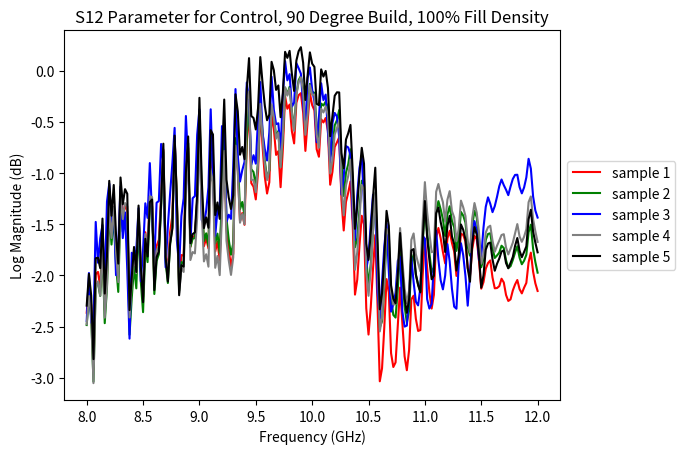

Python code for this plot:
#!/usr/bin/env python3
# -*- coding: utf-8 -*-
"""
Created on Mon Nov 15 20:13:40 2021

@author: lcabral4
"""

#!/usr/bin/env python3
# -*- coding: utf-8 -*-
"""
Created on Mon Nov 15 19:17:33 2021

@author: lcabral4
"""
import matplotlib.pyplot as plt
import numpy as np 
from numpy import *

'''
These arrays are copied and pasted from data_analysis.py. This displays the
data of the S21 parameter read in from the citi file for the real and imaginary numbers for 201
time steps. '''

sample1 = np.array([-0.748138+0.143158j, -0.761901+0.183807j, -0.708557+0.296295j,
       -0.655365+0.28479j , -0.715881+0.346618j, -0.647277+0.465881j,
       -0.613708+0.487609j, -0.573791+0.594574j, -0.472076+0.600921j,
       -0.49884 +0.619415j, -0.43518 +0.748382j, -0.326904+0.766601j,
       -0.251739+0.820404j, -0.121978+0.806182j, -0.110717+0.785064j,
       -0.034393+0.874237j,  0.091339+0.843658j,  0.148559+0.847595j,
        0.293426+0.801239j,  0.302673+0.693237j,  0.31369 +0.725067j,
        0.427703+0.695922j,  0.453491+0.654541j,  0.556945+0.643615j,
        0.603637+0.521972j,  0.585784+0.507873j,  0.677978+0.485565j,
        0.711273+0.407135j,  0.781494+0.373504j,  0.833282+0.224182j,
        0.771026+0.160797j,  0.808746+0.14035j ,  0.824523+0.062286j,
        0.868743+0.016845j,  0.901367-0.154571j,  0.776245-0.23941j ,
        0.766693-0.229583j,  0.775756-0.30603j ,  0.770752-0.358123j,
        0.781189-0.501403j,  0.620483-0.599578j,  0.557586-0.55484j ,
        0.551666-0.596923j,  0.51596 -0.627258j,  0.524292-0.722045j,
        0.370056-0.838958j,  0.2612  -0.777771j,  0.24768 -0.791839j,
        0.180816-0.810302j,  0.164459-0.848175j,  0.019622-0.948303j,
       -0.135498-0.855896j, -0.14624 -0.807769j, -0.205658-0.80249j ,
       -0.225708-0.7872j  , -0.314788-0.849182j, -0.476623-0.758087j,
       -0.479064-0.660522j, -0.518676-0.641876j, -0.544738-0.596649j,
       -0.592376-0.625091j, -0.739776-0.547699j, -0.731018-0.406585j,
       -0.727203-0.372863j, -0.739624-0.311492j, -0.75061 -0.315216j,
       -0.879058-0.270263j, -0.89038 -0.097473j, -0.842926-0.051605j,
       -0.852081+0.005493j, -0.839874+0.041778j, -0.91806 +0.093933j,
       -0.916259+0.281829j, -0.81015 +0.346984j, -0.78778 +0.386962j,
       -0.745361+0.439514j, -0.753906+0.477111j, -0.736969+0.609924j,
       -0.616699+0.680938j, -0.551696+0.695404j, -0.492523+0.718444j,
       -0.476715+0.742279j, -0.433258+0.847595j, -0.297515+0.888641j,
       -0.231994+0.879638j, -0.148223+0.901458j, -0.085968+0.873046j,
       -0.061462+0.91336j ,  0.056701+0.969848j,  0.166534+0.943634j,
        0.250122+0.929718j,  0.330963+0.873748j,  0.362579+0.847259j,
        0.453887+0.851165j,  0.562988+0.793548j,  0.646606+0.72995j ,
        0.711242+0.636291j,  0.712036+0.572784j,  0.757904+0.564178j,
        0.843994+0.488281j,  0.881897+0.384704j,  0.914001+0.281951j,
        0.897827+0.179046j,  0.895874+0.146911j,  0.94403 +0.075347j,
        0.943267-0.023437j,  0.942321-0.106048j,  0.907257-0.224029j,
        0.836273-0.27304j ,  0.8367  -0.310852j,  0.824218-0.4039j  ,
        0.783599-0.487091j,  0.719726-0.585693j,  0.606658-0.616455j,
        0.575286-0.605987j,  0.556335-0.659576j,  0.497558-0.715972j,
        0.41745 -0.778015j,  0.286254-0.790039j,  0.233459-0.741516j,
        0.22647 -0.757415j,  0.183166-0.801025j,  0.112213-0.842041j,
       -0.011291-0.841156j, -0.083587-0.760986j, -0.093139-0.737365j,
       -0.131927-0.754974j, -0.192779-0.776763j, -0.302154-0.774383j,
       -0.377594-0.668762j, -0.356689-0.608276j, -0.368988-0.613067j,
       -0.424163-0.617736j, -0.513305-0.601928j, -0.585388-0.514465j,
       -0.575164-0.445953j, -0.577728-0.423919j, -0.598846-0.400238j,
       -0.647522-0.38034j , -0.719055-0.311248j, -0.722412-0.212341j,
       -0.705505-0.168151j, -0.700531-0.137939j, -0.720611-0.119598j,
       -0.77066 -0.063568j, -0.775726+0.03363j , -0.750946+0.092102j,
       -0.73352 +0.137054j, -0.729095+0.162597j, -0.762634+0.219207j,
       -0.759033+0.330658j, -0.691314+0.404968j, -0.647186+0.434509j,
       -0.61383 +0.457031j, -0.614746+0.475524j, -0.592102+0.579956j,
       -0.517608+0.658905j, -0.444671+0.698822j, -0.37854 +0.722442j,
       -0.340759+0.729522j, -0.299896+0.77185j , -0.21643 +0.806793j,
       -0.129516+0.81369j , -0.044921+0.814697j,  0.011932+0.793823j,
        0.041473+0.808746j,  0.107513+0.825592j,  0.182861+0.811035j,
        0.260498+0.783142j,  0.330108+0.730011j,  0.36856 +0.702911j,
        0.429351+0.696685j,  0.494079+0.66748j ,  0.546539+0.621185j,
        0.587982+0.554138j,  0.6044  +0.497131j,  0.640228+0.460083j,
        0.687988+0.408996j,  0.723907+0.35321j ,  0.75354 +0.29129j ,
        0.759796+0.225097j,  0.76358 +0.172943j,  0.77478 +0.114379j,
        0.782836+0.055725j,  0.791381-0.008667j,  0.784515-0.074859j,
        0.76596 -0.13092j ,  0.749633-0.183807j,  0.737487-0.232543j,
        0.726135-0.287536j,  0.707183-0.34378j ,  0.681366-0.400329j,
        0.63861 -0.45169j ,  0.602294-0.493194j,  0.565704-0.542022j,
        0.529693-0.583007j,  0.505035-0.628387j,  0.448486-0.680511j,
        0.381683-0.700561j,  0.323791-0.717651j,  0.265533-0.734039j])

sample2 = np.array([-0.738098+1.39770e-01j, -0.754699+1.81854e-01j,
       -0.698577+2.93609e-01j, -0.647186+2.79296e-01j,
       -0.708587+3.40026e-01j, -0.641876+4.55932e-01j,
       -0.611938+4.77569e-01j, -0.570404+5.86517e-01j,
       -0.467742+5.89843e-01j, -0.495788+6.06781e-01j,
       -0.435577+7.34008e-01j, -0.332916+7.52044e-01j,
       -0.259674+8.08532e-01j, -0.128326+7.94067e-01j,
       -0.118774+7.70660e-01j, -0.048217+8.58032e-01j,
        0.073638+8.31207e-01j,  0.128448+8.40698e-01j,
        0.27658 +7.97637e-01j,  0.28543 +6.86096e-01j,
        0.290588+7.18414e-01j,  0.401336+6.94885e-01j,
        0.426055+6.56799e-01j,  0.53125 +6.54266e-01j,
        0.583557+5.30761e-01j,  0.561584+5.15319e-01j,
        0.650024+4.99023e-01j,  0.684936+4.25537e-01j,
        0.759002+4.00787e-01j,  0.821533+2.49939e-01j,
        0.756317+1.82037e-01j,  0.789886+1.66992e-01j,
        0.808258+9.26810e-02j,  0.855651+5.65790e-02j,
        0.905212-1.16760e-01j,  0.778015-2.11578e-01j,
        0.763183-1.94610e-01j,  0.779144-2.65686e-01j,
        0.779022-3.12042e-01j,  0.806549-4.56787e-01j,
        0.64569 -5.72113e-01j,  0.576965-5.26184e-01j,
        0.575805-5.64575e-01j,  0.543548-5.93750e-01j,
        0.564819-6.87011e-01j,  0.417266-8.21899e-01j,
        0.299316-7.63732e-01j,  0.288085-7.76306e-01j,
        0.224151-7.97515e-01j,  0.214508-8.35784e-01j,
        0.076995-9.52331e-01j, -0.090148-8.69659e-01j,
       -0.103302-8.19213e-01j, -0.162963-8.16833e-01j,
       -0.181549-8.00903e-01j, -0.264556-8.72070e-01j,
       -0.435882-7.91839e-01j, -0.445648-6.92627e-01j,
       -0.486694-6.75537e-01j, -0.514526-6.31744e-01j,
       -0.560272-6.64520e-01j, -0.713073-5.97381e-01j,
       -0.714599-4.54132e-01j, -0.71347 -4.18396e-01j,
       -0.731262-3.55529e-01j, -0.741516-3.58123e-01j,
       -0.869628-3.21197e-01j, -0.893463-1.53839e-01j,
       -0.849578-1.03118e-01j, -0.861694-4.36090e-02j,
       -0.849792-4.15000e-03j, -0.927276+4.28770e-02j,
       -0.939178+2.25189e-01j, -0.843505+2.99713e-01j,
       -0.823364+3.44024e-01j, -0.78189 +4.01550e-01j,
       -0.788635+4.38781e-01j, -0.780578+5.68481e-01j,
       -0.670623+6.49200e-01j, -0.604248+6.72363e-01j,
       -0.543701+6.99615e-01j, -0.526031+7.22808e-01j,
       -0.490417+8.26721e-01j, -0.362609+8.80523e-01j,
       -0.293701+8.80676e-01j, -0.209869+9.10614e-01j,
       -0.137359+8.87298e-01j, -0.112884+9.21051e-01j,
       -0.005249+9.81323e-01j,  0.105194+9.68231e-01j,
        0.190856+9.63439e-01j,  0.281524+9.13330e-01j,
        0.317169+8.81286e-01j,  0.400848+8.87725e-01j,
        0.515991+8.44299e-01j,  0.607177+7.87231e-01j,
        0.684417+7.00592e-01j,  0.693603+6.28936e-01j,
        0.731628+6.17187e-01j,  0.816375+5.51971e-01j,
        0.864807+4.53735e-01j,  0.908905+3.54431e-01j,
        0.907531+2.45819e-01j,  0.903717+2.08374e-01j,
        0.95285 +1.45111e-01j,  0.960449+4.84610e-02j,
        0.965332-3.32940e-02j,  0.947265-1.54876e-01j,
        0.881073-2.19116e-01j,  0.878997-2.58422e-01j,
        0.873474-3.48419e-01j,  0.841156-4.32891e-01j,
        0.791381-5.37872e-01j,  0.682525-5.88867e-01j,
        0.64093 -5.86334e-01j,  0.622711-6.38336e-01j,
        0.568695-6.97753e-01j,  0.498382-7.67944e-01j,
        0.368713-8.01574e-01j,  0.300628-7.62847e-01j,
        0.28656 -7.77160e-01j,  0.245391-8.20282e-01j,
        0.181152-8.64898e-01j,  0.058563-8.80065e-01j,
       -0.030731-8.09783e-01j, -0.051727-7.83294e-01j,
       -0.093475-7.99133e-01j, -0.150726-8.21807e-01j,
       -0.258422-8.31878e-01j, -0.34848 -7.37121e-01j,
       -0.340881-6.67205e-01j, -0.355743-6.65344e-01j,
       -0.411834-6.68548e-01j, -0.500915-6.60339e-01j,
       -0.584045-5.81756e-01j, -0.584472-5.07690e-01j,
       -0.590515-4.78179e-01j, -0.612182-4.46228e-01j,
       -0.657409-4.24560e-01j, -0.73352 -3.62457e-01j,
       -0.748291-2.63855e-01j, -0.737182-2.13256e-01j,
       -0.732543-1.75476e-01j, -0.748046-1.52832e-01j,
       -0.799591-9.97310e-02j, -0.813049-3.96000e-04j,
       -0.792083+6.38120e-02j, -0.777771+1.16180e-01j,
       -0.766357+1.44744e-01j, -0.798309+1.98242e-01j,
       -0.800201+3.10638e-01j, -0.734649+3.94287e-01j,
       -0.691558+4.30175e-01j, -0.653381+4.56420e-01j,
       -0.648986+4.70428e-01j, -0.632415+5.73120e-01j,
       -0.558898+6.58386e-01j, -0.486816+7.03704e-01j,
       -0.418548+7.35595e-01j, -0.375274+7.40783e-01j,
       -0.338165+7.80822e-01j, -0.253479+8.20373e-01j,
       -0.164428+8.28308e-01j, -0.077789+8.34869e-01j,
       -0.014709+8.16467e-01j,  0.011749+8.29223e-01j,
        0.074188+8.49945e-01j,  0.149963+8.36364e-01j,
        0.228912+8.11279e-01j,  0.305664+7.61474e-01j,
        0.346313+7.34741e-01j,  0.406127+7.35595e-01j,
        0.475952+7.09625e-01j,  0.527435+6.63848e-01j,
        0.572784+5.98510e-01j,  0.593353+5.39093e-01j,
        0.633728+5.03692e-01j,  0.690124+4.55322e-01j,
        0.730102+3.99566e-01j,  0.760162+3.40545e-01j,
        0.77185 +2.74597e-01j,  0.780212+2.18078e-01j,
        0.797241+1.56219e-01j,  0.809936+9.11560e-02j,
        0.820922+2.67020e-02j,  0.818237-4.07710e-02j,
        0.801574-1.01684e-01j,  0.785247-1.58386e-01j,
        0.773712-2.13501e-01j,  0.760894-2.72583e-01j,
        0.745758-3.28765e-01j,  0.722229-3.90045e-01j,
        0.676971-4.45373e-01j,  0.638275-4.89563e-01j,
        0.59851 -5.42236e-01j,  0.563232-5.86242e-01j,
        0.539154-6.36230e-01j,  0.480133-6.90551e-01j,
        0.41101 -7.07794e-01j,  0.34967 -7.26593e-01j,
        0.288604-7.42736e-01j])

sample3 = np.array([-0.750915+0.076599j, -0.783783+0.141845j, -0.715728+0.235351j,
       -0.716186+0.221649j, -0.769378+0.34613j , -0.67807 +0.435363j,
       -0.67575 +0.478973j, -0.596771+0.592102j, -0.529602+0.578552j,
       -0.557281+0.659179j, -0.431274+0.767883j, -0.346496+0.768005j,
       -0.251892+0.819397j, -0.154205+0.77948j , -0.152832+0.807525j,
       -0.027557+0.877349j,  0.062866+0.826049j,  0.131713+0.842529j,
        0.242706+0.761596j,  0.215789+0.707641j,  0.274108+0.767395j,
        0.379547+0.713806j,  0.41217 +0.706176j,  0.53482 +0.669372j,
        0.546875+0.568969j,  0.568237+0.58731j ,  0.677734+0.53186j ,
        0.707   +0.467285j,  0.804199+0.407165j,  0.81015 +0.257293j,
        0.772155+0.236511j,  0.839538+0.1958j  ,  0.856262+0.112976j,
        0.92041 +0.032928j,  0.88919 -0.148681j,  0.783233-0.171112j,
        0.820068-0.181091j,  0.825347-0.27893j ,  0.829437-0.352142j,
        0.782592-0.516784j,  0.624877-0.540557j,  0.621093-0.50772j ,
        0.618652-0.581909j,  0.591308-0.633087j,  0.559509-0.76831j ,
        0.37387 -0.820434j,  0.324768-0.758087j,  0.309387-0.809326j,
        0.240509-0.834594j,  0.199981-0.908935j,  0.004882-0.95755j ,
       -0.086212-0.841217j, -0.088134-0.836273j, -0.154449-0.840515j,
       -0.185791-0.857238j, -0.332733-0.897979j, -0.450775-0.762054j,
       -0.437011-0.706176j, -0.493194-0.698638j, -0.527862-0.675476j,
       -0.629821-0.697418j, -0.752319-0.558136j, -0.710754-0.454467j,
       -0.73056 -0.435455j, -0.755523-0.381927j, -0.812011-0.383178j,
       -0.941162-0.272003j, -0.901367-0.118866j, -0.877777-0.094726j,
       -0.893707-0.028015j, -0.902465+0.013855j, -0.980346+0.114044j,
       -0.921234+0.296447j, -0.84021 +0.321838j, -0.829254+0.373382j,
       -0.79367 +0.426116j, -0.810943+0.490631j, -0.758972+0.631591j,
       -0.64389 +0.674408j, -0.593658+0.697021j, -0.539184+0.725647j,
       -0.525451+0.77127j , -0.452117+0.884521j, -0.318969+0.902465j,
       -0.264373+0.903839j, -0.175842+0.926147j, -0.124237+0.906524j,
       -0.08258 +0.968475j,  0.058532+1.00927j ,  0.160064+0.976287j,
        0.246673+0.965271j,  0.319152+0.905822j,  0.355896+0.896698j,
        0.470397+0.892211j,  0.581054+0.817565j,  0.660034+0.746917j,
        0.709503+0.651184j,  0.707244+0.615264j,  0.784393+0.607543j,
        0.868866+0.502563j,  0.89389 +0.399749j,  0.920379+0.294189j,
        0.897338+0.215301j,  0.929077+0.190979j,  0.981811+0.091522j,
        0.96762 -0.005065j,  0.968658-0.098083j,  0.910553-0.203979j,
        0.870636-0.230346j,  0.894226-0.299224j,  0.862365-0.407318j,
        0.813262-0.490783j,  0.729797-0.573425j,  0.651031-0.577056j,
        0.649749-0.604919j,  0.610961-0.686248j,  0.537384-0.74356j ,
        0.439361-0.796173j,  0.331939-0.779693j,  0.308685-0.766723j,
        0.281066-0.822448j,  0.207946-0.872314j,  0.110076-0.901825j,
       -0.007659-0.86145j , -0.04422 -0.798889j, -0.072113-0.80841j ,
       -0.143371-0.829803j, -0.229858-0.838989j, -0.341949-0.791626j,
       -0.364288-0.689514j, -0.35202 -0.669952j, -0.400451-0.678802j,
       -0.482513-0.663696j, -0.57843 -0.612335j, -0.610961-0.513671j,
       -0.596862-0.474731j, -0.619781-0.455352j, -0.656707-0.419097j,
       -0.716278-0.373107j, -0.764129-0.272583j, -0.73703 -0.196594j,
       -0.730438-0.169708j, -0.737579-0.139862j, -0.770507-0.1044j  ,
       -0.810241-0.01889j , -0.785095+0.072601j, -0.762725+0.114196j,
       -0.752685+0.15271j , -0.761169+0.186828j, -0.783752+0.275512j,
       -0.727722+0.394348j, -0.647735+0.422729j, -0.627136+0.438629j,
       -0.614349+0.462799j, -0.629089+0.503173j, -0.563751+0.616302j,
       -0.464172+0.661895j, -0.405304+0.678161j, -0.360717+0.693786j,
       -0.342224+0.716705j, -0.29187 +0.769348j, -0.195983+0.782684j,
       -0.126556+0.772338j, -0.062591+0.764343j, -0.034729+0.764343j,
        0.003356+0.804351j,  0.079376+0.819793j,  0.150451+0.798706j,
        0.219512+0.762786j,  0.258911+0.722808j,  0.302948+0.734832j,
        0.381866+0.740295j,  0.455505+0.71109j ,  0.506866+0.663848j,
        0.535217+0.605682j,  0.567352+0.580352j,  0.634918+0.547302j,
        0.701538+0.494171j,  0.751953+0.43222j ,  0.779205+0.366485j,
        0.792968+0.3143j  ,  0.820404+0.253784j,  0.848175+0.183685j,
        0.871612+0.107818j,  0.884552+0.024566j,  0.878021-0.046997j,
        0.867279-0.114257j,  0.850158-0.182128j,  0.841278-0.251129j,
        0.822937-0.326721j,  0.796508-0.395874j,  0.759948-0.462554j,
        0.706817-0.519805j,  0.661651-0.566741j,  0.614288-0.625885j,
        0.572174-0.677703j,  0.525146-0.738006j,  0.448089-0.775726j,
        0.374847-0.783081j,  0.311035-0.795929j,  0.247222-0.810943j])

sample4 = np.array([-0.740387+0.131195j, -0.756866+0.171997j, -0.704498+0.287353j,
       -0.648193+0.273834j, -0.711364+0.328796j, -0.64862 +0.44931j ,
       -0.617767+0.470397j, -0.581909+0.581543j, -0.476135+0.589172j,
       -0.503692+0.602752j, -0.447937+0.73236j , -0.343872+0.753814j,
       -0.271423+0.813964j, -0.136718+0.80368j , -0.124359+0.778503j,
       -0.052673+0.867889j,  0.071044+0.843414j,  0.128265+0.852172j,
        0.278381+0.812316j,  0.292144+0.699096j,  0.300598+0.728698j,
        0.4122  +0.702545j,  0.439544+0.664093j,  0.54544 +0.659118j,
        0.599304+0.535095j,  0.580108+0.515899j,  0.668396+0.49588j ,
        0.702606+0.419342j,  0.776275+0.389068j,  0.834594+0.236816j,
        0.770355+0.168792j,  0.802948+0.14862j ,  0.817932+0.073181j,
        0.862945+0.032806j,  0.904937-0.137847j,  0.779846-0.231323j,
        0.764617-0.220947j,  0.772735-0.293792j,  0.767791-0.340057j,
        0.786315-0.481597j,  0.62564 -0.588958j,  0.557861-0.543426j,
        0.552185-0.580627j,  0.517639-0.606628j,  0.534149-0.696441j,
        0.384521-0.822479j,  0.271484-0.761322j,  0.260406-0.772857j,
        0.196868-0.79013j ,  0.187683-0.826721j,  0.048553-0.93695j ,
       -0.111755-0.847229j, -0.120483-0.797912j, -0.177856-0.793853j,
       -0.192718-0.778747j, -0.276947-0.849334j, -0.444183-0.762512j,
       -0.445648-0.665832j, -0.484985-0.651184j, -0.508636-0.610504j,
       -0.555145-0.647583j, -0.709747-0.575622j, -0.703125-0.433288j,
       -0.70047 -0.402984j, -0.716583-0.343902j, -0.72995 -0.352874j,
       -0.864654-0.312225j, -0.881134-0.14093j , -0.83731 -0.097015j,
       -0.85028 -0.038574j, -0.841461-0.002471j, -0.966522+0.052337j,
       -0.945678+0.246276j, -0.831146+0.302764j, -0.813964+0.345916j,
       -0.773895+0.402587j, -0.785308+0.442382j, -0.771484+0.57727j ,
       -0.659118+0.652069j, -0.596313+0.674224j, -0.536285+0.703125j,
       -0.519622+0.729553j, -0.477356+0.836242j, -0.347076+0.883606j,
       -0.280609+0.883026j, -0.195648+0.91217j , -0.125976+0.888427j,
       -0.09674 +0.925354j,  0.015502+0.981414j,  0.124725+0.964477j,
        0.209747+0.957702j,  0.299621+0.905944j,  0.333252+0.873321j,
        0.419403+0.878082j,  0.532592+0.831451j,  0.623535+0.772491j,
        0.699585+0.681427j,  0.703613+0.608978j,  0.740173+0.599914j,
        0.827056+0.532959j,  0.872863+0.430938j,  0.916473+0.328552j,
        0.905334+0.216766j,  0.897979+0.18634j ,  0.950225+0.123352j,
        0.953918+0.023895j,  0.959045-0.056671j,  0.933136-0.183166j,
        0.858825-0.237243j,  0.862701-0.270752j,  0.856872-0.363525j,
        0.824218-0.446777j,  0.76712 -0.552276j,  0.651123-0.591827j,
        0.619964-0.581481j,  0.605316-0.637573j,  0.552215-0.695983j,
        0.47998 -0.76715j ,  0.34616 -0.790618j,  0.287902-0.745819j,
        0.281463-0.765258j,  0.241027-0.812774j,  0.17575 -0.861816j,
        0.047699-0.87326j , -0.033752-0.796936j, -0.04895 -0.77481j ,
       -0.092376-0.794769j, -0.149383-0.822021j, -0.262695-0.831787j,
       -0.350494-0.730712j, -0.336273-0.66571j , -0.355072-0.668884j,
       -0.412628-0.673156j, -0.506561-0.666412j, -0.592681-0.583496j,
       -0.58966 -0.510223j, -0.596832-0.484497j, -0.621795-0.452575j,
       -0.670806-0.431945j, -0.754211-0.364837j, -0.765319-0.260376j,
       -0.753814-0.211303j, -0.750732-0.171112j, -0.767242-0.146209j,
       -0.822052-0.088684j, -0.832611+0.016937j, -0.809509+0.080963j,
       -0.794006+0.134826j, -0.780853+0.164489j, -0.813415+0.219635j,
       -0.813171+0.342315j, -0.738983+0.425781j, -0.695251+0.459137j,
       -0.653869+0.487152j, -0.64685 +0.497985j, -0.628112+0.605926j,
       -0.545105+0.691406j, -0.469604+0.732635j, -0.399688+0.764404j,
       -0.353302+0.766326j, -0.318084+0.804443j, -0.228363+0.842987j,
       -0.135009+0.843292j, -0.048004+0.846588j,  0.016418+0.82547j ,
        0.040466+0.835876j,  0.104126+0.857818j,  0.181732+0.838195j,
        0.258514+0.808898j,  0.334106+0.755218j,  0.372253+0.725311j,
        0.43164 +0.72882j ,  0.502899+0.699829j,  0.550079+0.651306j,
        0.594116+0.585144j,  0.611114+0.523895j,  0.648193+0.490783j,
        0.706329+0.442688j,  0.745636+0.38388j ,  0.774444+0.325439j,
        0.784729+0.258056j,  0.790191+0.202789j,  0.808746+0.143463j,
        0.822692+0.075134j,  0.831268+0.010711j,  0.830139-0.056945j,
        0.810943-0.119049j,  0.794738-0.173034j,  0.785064-0.231689j,
        0.770752-0.291809j,  0.757049-0.347351j,  0.733123-0.41333j ,
        0.685058-0.468505j,  0.646026-0.513031j,  0.604034-0.568786j,
        0.568969-0.613586j,  0.543823-0.669555j,  0.48059 -0.723053j,
        0.410156-0.740264j,  0.346405-0.759429j,  0.28012 -0.775878j])

sample5 = np.array([-0.760345+0.107025j, -0.781616+0.149139j, -0.728363+0.268859j,
       -0.676483+0.255065j, -0.744995+0.317474j, -0.67987 +0.440948j,
       -0.652252+0.464782j, -0.613586+0.583618j, -0.506256+0.591217j,
       -0.53598 +0.610015j, -0.473938+0.745697j, -0.366882+0.766235j,
       -0.291137+0.829864j, -0.151947+0.817871j, -0.139923+0.792755j,
       -0.067077+0.884368j,  0.059814+0.858459j,  0.115783+0.867645j,
        0.27182 +0.82724j ,  0.285491+0.708618j,  0.29013 +0.738922j,
        0.404083+0.713745j,  0.428527+0.672515j,  0.534576+0.672821j,
        0.590454+0.543426j,  0.564392+0.524963j,  0.651733+0.510345j,
        0.68515 +0.434783j,  0.757537+0.412628j,  0.823974+0.263916j,
        0.756927+0.193756j,  0.790222+0.18164j ,  0.808654+0.108795j,
        0.857788+0.076629j,  0.916168-0.096862j,  0.78601 -0.200531j,
        0.767913-0.180938j,  0.784393-0.249908j,  0.784484-0.292327j,
        0.820739-0.436737j,  0.659179-0.56015j ,  0.586486-0.509429j,
        0.59021 -0.545318j,  0.562103-0.572448j,  0.593322-0.665741j,
        0.449493-0.812805j,  0.327392-0.755828j,  0.32019 -0.768035j,
        0.257873-0.792907j,  0.254547-0.832275j,  0.121154-0.962493j,
       -0.054473-0.884765j, -0.06723 -0.835144j, -0.127288-0.838348j,
       -0.144866-0.8255j  , -0.228942-0.907012j, -0.411315-0.835052j,
       -0.427246-0.735046j, -0.472106-0.721618j, -0.505554-0.679016j,
       -0.553924-0.715148j, -0.716003-0.651702j, -0.726348-0.505188j,
       -0.730743-0.466949j, -0.755981-0.40155j , -0.771789-0.399932j,
       -0.904693-0.360717j, -0.936309-0.191406j, -0.900116-0.133331j,
       -0.915527-0.065856j, -0.905273-0.015716j, -0.978332+0.038726j,
       -0.990325+0.219635j, -0.900878+0.303009j, -0.878448+0.357238j,
       -0.835601+0.422119j, -0.836792+0.468261j, -0.820678+0.598266j,
       -0.713287+0.681091j, -0.644317+0.713836j, -0.576416+0.749969j,
       -0.546203+0.779785j, -0.497741+0.879028j, -0.37033 +0.929687j,
       -0.295745+0.933013j, -0.205932+0.961883j, -0.127075+0.940612j,
       -0.08963 +0.971221j,  0.022338+1.02136j ,  0.13208 +1.00604j ,
        0.220672+0.998626j,  0.313232+0.946319j,  0.353546+0.911438j,
        0.443359+0.909271j,  0.556976+0.857299j,  0.648895+0.79599j ,
        0.722778+0.704254j,  0.729095+0.636291j,  0.774475+0.624939j,
        0.861022+0.548645j,  0.90448 +0.445159j,  0.945495+0.33908j ,
        0.9346  +0.234314j,  0.940826+0.201599j,  0.993927+0.124176j,
        0.993316+0.02182j ,  0.99765 -0.066711j,  0.962524-0.189056j,
        0.897552-0.239868j,  0.905609-0.288024j,  0.891174-0.388885j,
        0.85202 -0.476287j,  0.785003-0.579925j,  0.676452-0.611053j,
        0.652435-0.614227j,  0.628387-0.679534j,  0.566314-0.740448j,
        0.481658-0.808288j,  0.346771-0.822143j,  0.294433-0.78363j ,
        0.280395-0.811828j,  0.228698-0.860412j,  0.151611-0.904388j,
        0.019866-0.900604j, -0.053833-0.821624j, -0.071807-0.805175j,
       -0.124145-0.824096j, -0.190795-0.846038j, -0.309448-0.841644j,
       -0.385192-0.730621j, -0.367828-0.670379j, -0.391265-0.673034j,
       -0.454315-0.670959j, -0.550994-0.652771j, -0.627685-0.558197j,
       -0.616729-0.486633j, -0.62326 -0.458648j, -0.643219-0.423004j,
       -0.687866-0.400665j, -0.765411-0.329162j, -0.768188-0.225891j,
       -0.753143-0.179595j, -0.748352-0.141754j, -0.764007-0.118377j,
       -0.814971-0.058075j, -0.816894+0.04718j , -0.788574+0.103942j,
       -0.770996+0.15155j , -0.758789+0.178009j, -0.791778+0.23352j ,
       -0.786865+0.356231j, -0.707366+0.433075j, -0.664825+0.459777j,
       -0.626831+0.48236j , -0.624054+0.490997j, -0.605682+0.599029j,
       -0.520416+0.681549j, -0.444549+0.716888j, -0.378326+0.743103j,
       -0.339782+0.741394j, -0.309021+0.781189j, -0.221252+0.820068j,
       -0.130035+0.819854j, -0.045776+0.821533j,  0.013702+0.798614j,
        0.033081+0.81192j ,  0.09552 +0.835815j,  0.172729+0.818237j,
        0.24887 +0.788848j,  0.321533+0.733306j,  0.352752+0.705474j,
        0.408966+0.713745j,  0.479309+0.688293j,  0.527587+0.643005j,
        0.570953+0.578064j,  0.586395+0.519683j,  0.62384 +0.492065j,
        0.684906+0.446716j,  0.72525 +0.389862j,  0.754669+0.331573j,
        0.764312+0.264831j,  0.769958+0.211792j,  0.789947+0.154113j,
        0.804687+0.089019j,  0.815612+0.02655j ,  0.816131-0.038482j,
        0.799316-0.099212j,  0.785858-0.153717j,  0.777587-0.210876j,
        0.76474 -0.27005j ,  0.753234-0.327056j,  0.730865-0.390228j,
        0.684509-0.445465j,  0.646362-0.489502j,  0.606658-0.545105j,
        0.572509-0.588104j,  0.553131-0.640411j,  0.494964-0.697479j,
        0.426879-0.71698j ,  0.364318-0.739349j,  0.298889-0.758514j])


plt.figure(0)
'''This for loop converts the data from the samples to the Log Magnitude
S parameter. Just substitude the sample you want to see and it will print out
the array.'''
w = []
for i in sample5:
    test = i*conj(i)
    f = sqrt(test)
#    print(test, 'test')
#    print(f, 'f')
    y = 20*log10(f)
    w.append(y)
#    print(y, 'dB')
 #   print(w, 'y')
print(w)



Sample1_Log_S12 = np.array([(-2.364187724422612+0j), (-2.116349344352969+0j), (-2.2926301855322477+0j), (-2.919118515607782+0j), (-1.9885046154944954+0j), (-1.9653426622501429+0j), (-2.1154876035851364+0j), (-1.6573552217169727+0j), (-2.33615562909998+0j), (-1.9892828656093187+0j), (-1.2525313463409882+0j), (-1.5830066229097728+0j), (-1.328654334249143+0j), (-1.7730373068126901+0j), (-2.016368586157245+0j), (-1.1607000376958778+0j), (-1.4260620367924512+0j), (-1.3048252606909474+0j), (-1.378192567394606+0j), (-2.424608878403049+0j), (-2.047294155869769+0j), (-1.7571969261785925+0j), (-1.9785730953696292+0j), (-1.4000477128822022+0j), (-1.9597485154186465+0j), (-2.210692548934508+0j), (-1.5774811601359908+0j), (-1.7284522007372882+0j), (-1.248008786484938+0j), (-1.2806736740640132+0j), (-2.073724770708286+0j), (-1.7148948069350953+0j), (-1.6512316217618697+0j), (-1.2205411019393206+0j), (-0.7760951753280678+0j), (-1.8053934635342754+0j), (-1.9346289094913096+0j), (-1.5773300666995747+0j), (-1.412759344246222+0j), (-0.646634514363562+0j), (-1.28139421323859+0j), (-2.0848508776834644+0j), (-1.8002695439251286+0j), (-1.806750302806055+0j), (-0.9896087242210962+0j), (-0.7531144526605504+0j), (-1.7188610570144534+0j), (-1.6218791709820546+0j), (-1.6160195551470253+0j), (-1.2700067787461102+0j), (-0.45919849232195853+0j), (-1.244076756037716+0j), (-1.7141943391315182+0j), (-1.634952319021851+0j), (-1.7351835594153175+0j), (-0.8607941217299457+0j), (-0.9589853448917944+0j), (-1.766616698047168+0j), (-1.6683401655130348+0j), (-1.8526674712118971+0j), (-1.2980212111012321+0j), (-0.7199215173551665+0j), (-1.550889462956904+0j), (-1.7532040641292919+0j), (-1.9106630391401693+0j), (-1.7863289953082275+0j), (-0.7273999230639225+0j), (-0.9567537117484493+0j), (-1.4679638841915301+0j), (-1.3902018912059648+0j), (-1.50498442189051+0j), (-0.6973498791544921+0j), (-0.3670427081324785+0j), (-1.0972381558468802+0j), (-1.1331928838865224+0j), (-1.2567153067864+0j), (-0.9908193290854075+0j), (-0.38516925979359296+0j), (-0.7366052941063443+0j), (-1.0349847426896603+0j), (-1.1990662673029064+0j), (-1.0888907108104071+0j), (-0.42809596927266463+0j), (-0.5640755524726137+0j), (-0.8218779514187211+0j), (-0.7852339744982456+0j), (-1.1373504528896432+0j), (-0.7675387362451986+0j), (-0.25110756572886994+0j), (-0.37072786679367353+0j), (-0.32949981418600394+0j), (-0.5899964853101078+0j), (-0.7093307496911225+0j), (-0.31285832052733864+0j), (-0.2379958876279512+0j), (-0.218531311204963+0j), (-0.40609680477682697+0j), (-0.7827359416972156+0j), (-0.4928702730965426+0j), (-0.21936312118747858+0j), (-0.33511211604088376+0j), (-0.3862912827707049+0j), (-0.7667784024597023+0j), (-0.8398158244291818+0j), (-0.4727059411707799+0j), (-0.5046268698293299+0j), (-0.46136435254052877+0j), (-0.5883442288363011+0j), (-1.1131326098492398+0j), (-0.9870744185628045+0j), (-0.7444528637761995+0j), (-0.6992500109421922+0j), (-0.6497576215702637+0j), (-1.2606896865665345+0j), (-1.5603618778736028+0j), (-1.2810663833776093+0j), (-1.1908363600627143+0j), (-1.0814385550874672+0j), (-1.5113195929528151+0j), (-2.187121325709201+0j), (-2.04143509459545+0j), (-1.7057346195650205+0j), (-1.4168854802344923+0j), (-1.5016866071654689+0j), (-2.320382978394789+0j), (-2.5776046883701627+0j), (-2.3107310091946553+0j), (-1.9346425319496852+0j), (-1.605432779480367+0j), (-2.2928062191589773+0j), (-3.0344552824823183+0j), (-2.9072724781486947+0j), (-2.506409454724368+0j), (-2.0356489907372053+0j), (-2.165585710264787+0j), (-2.759801076138151+0j), (-2.8947903820623417+0j), (-2.849941825768847+0j), (-2.487645924871817+0j), (-2.1189146480555237+0j), (-2.4644160695752935+0j), (-2.790042954033291+0j), (-2.9262500249603853+0j), (-2.7279728713265556+0j), (-2.2332951821326583+0j), (-2.197678237015228+0j), (-2.4229834660091734+0j), (-2.542731712131353+0j), (-2.5335233391297525+0j), (-2.0089229010296803+0j), (-1.6401420352108376+0j), (-1.925230660046291+0j), (-2.163480775070121+0j), (-2.323510228772348+0j), (-2.1893737901813397+0j), (-1.6308515172138291+0j), (-1.536172085008157+0j), (-1.6362240103992285+0j), (-1.7703798273720086+0j), (-1.8821122067997802+0j), (-1.6387216307264716+0j), (-1.5629586653377814+0j), (-1.6821606309998614+0j), (-1.7668941326629986+0j), (-2.004545339940539+0j), (-1.8323514236750484+0j), (-1.5916575783661138+0j), (-1.6038626996708005+0j), (-1.667441047792321+0j), (-1.9254118188559217+0j), (-2.00714362957689+0j), (-1.7411174387480521+0j), (-1.613752843159615+0j), (-1.6457853177832638+0j), (-1.8522533927379379+0j), (-2.129374512196605+0j), (-2.065111714083538+0j), (-1.934095293932681+0j), (-1.8789006329977336+0j), (-1.8530475508199702+0j), (-2.020689729070387+0j), (-2.125652455102517+0j), (-2.122798737326418+0j), (-2.104633691851997+0j), (-2.0317667511599677+0j), (-2.0686108800571548+0j), (-2.1908188449637183+0j), (-2.249471405916112+0j), (-2.2332545402782533+0j), (-2.147064838349423+0j), (-2.0880603285640995+0j), (-2.0445160851111246+0j), (-2.13357457348307+0j), (-2.1752853390227687+0j), (-2.119668441513119+0j), (-2.0727792668412235+0j), (-1.871330331663479+0j), (-1.776783008809286+0j), (-1.9622368106233834+0j), (-2.0770388718103265+0j), (-2.1515383415615856+0j)]
)
Sample2_Log_S12 = np.array([(-2.4847124037265895+0j), (-2.199409949241004+0j), (-2.409246576560384+0j), (-3.037694838418518+0j), (-2.0921310593904634+0j), (-2.076932247746858+0j), (-2.200139254406494+0j), (-1.7433835303590435+0j), (-2.466488234104509+0j), (-2.1183946398037836+0j), (-1.3757338471070057+0j), (-1.6979432014353097+0j), (-1.4197163318635297+0j), (-1.8908903194250268+0j), (-2.160792073808836+0j), (-1.316237480038157+0j), (-1.5718637067168404+0j), (-1.406983378502721+0j), (-1.4708027400506773+0j), (-2.579051658502908+0j), (-2.2144355292833113+0j), (-1.911574643616119+0j), (-2.12604859177777+0j), (-1.4856395644109635+0j), (-2.060378785611549+0j), (-2.358760004155822+0j), (-1.729183127434928+0j), (-1.8694030244677282+0j), (-1.327009264937884+0j), (-1.3230512758541282+0j), (-2.1813489991573807+0j), (-1.8588149879702347+0j), (-1.7922680314108974+0j), (-1.335119172957052+0j), (-0.7933327787233035+0j), (-1.8703814518726363+0j), (-2.073832756729229+0j), (-1.6899172250668906+0j), (-1.522759278762584+0j), (-0.659180384618588+0j), (-1.282934922382784+0j), (-2.1484234128608803+0j), (-1.868886978628486+0j), (-1.8843605885789225+0j), (-1.018209816344036+0j), (-0.7077073328347011+0j), (-1.7206455145872326+0j), (-1.6390133729476641+0j), (-1.6350255180585007+0j), (-1.281069622325233+0j), (-0.3959460293574943+0j), (-1.1666032410052631+0j), (-1.6635495141909764+0j), (-1.5878255000191297+0j), (-1.7107879686124532+0j), (-0.8066247479566504+0j), (-0.8777681661839039+0j), (-1.6855622160118686+0j), (-1.5912810908399297+0j), (-1.7793822707753306+0j), (-1.2177039201048863+0j), (-0.6281464481406039+0j), (-1.4454892897820402+0j), (-1.6488380362706947+0j), (-1.7970329363252067+0j), (-1.6870749722599963+0j), (-0.6579435627015651+0j), (-0.8515852586319395+0j), (-1.3524211758199924+0j), (-1.2818296236804079+0j), (-1.4136436602710403+0j), (-0.6465438160311286+0j), (-0.3022757135174441+0j), (-0.9618937436813118+0j), (-0.9893376185840566+0j), (-1.1204845835670811+0j), (-0.8912281263462312+0j), (-0.30363892127989073+0j), (-0.59884202971016+0j), (-0.8767820578545044+0j), (-1.0509055284516025+0j), (-0.9736625209980851+0j), (-0.3433909979707039+0j), (-0.4248559561654561+0j), (-0.6456806491592504+0j), (-0.5885501296387058+0j), (-0.9357593388788189+0j), (-0.6495763667388988+0j), (-0.16363618992340606+0j), (-0.229457022110971+0j), (-0.15634409569193125+0j), (-0.3932594056633242+0j), (-0.5687108420036342+0j), (-0.2285517143186046+0j), (-0.09178488050072636+0j), (-0.050687762334722906+0j), (-0.18065575118598048+0j), (-0.5717593584382142+0j), (-0.38010033302313345+0j), (-0.12718101373126167+0j), (-0.2055789136612968+0j), (-0.21486408407262292+0j), (-0.5352833133847621+0j), (-0.6543886339480733+0j), (-0.3199348397423379+0j), (-0.3394713059793045+0j), (-0.30130291062591885+0j), (-0.3560008111166961+0j), (-0.8391393473599772+0j), (-0.7602190019110178+0j), (-0.5337452914881881+0j), (-0.48207034325740405+0j), (-0.3829887603406682+0j), (-0.9012065977717181+0j), (-1.2229538645406337+0j), (-0.9950077937073956+0j), (-0.9136849737052475+0j), (-0.7669244580144756+0j), (-1.0875803340915318+0j), (-1.7242865913144478+0j), (-1.6361618923832935+0j), (-1.348490420928642+0j), (-1.0742426657493187+0j), (-1.0905164810878234+0j), (-1.8263767821180685+0j), (-2.1026056460964573+0j), (-1.88860091370017+0j), (-1.560916487379067+0j), (-1.1987099683117746+0j), (-1.7731834479022068+0j), (-2.507567043431027+0j), (-2.4470785511032935+0j), (-2.100220676333948+0j), (-1.6306638032019833+0j), (-1.6777947436638634+0j), (-2.2231466817277283+0j), (-2.385509598771525+0j), (-2.411741963963785+0j), (-2.12938021553732+0j), (-1.7429699109923613+0j), (-2.009636447394259+0j), (-2.2994707212212218+0j), (-2.4610219289609483+0j), (-2.34383266934858+0j), (-1.875599215700988+0j), (-1.7976645698438187+0j), (-1.9964903077535292+0j), (-2.087125964963913+0j), (-2.1591511421329543+0j), (-1.696698358745782+0j), (-1.3264000452016966+0j), (-1.5790810873852426+0j), (-1.7828803977815453+0j), (-1.9707177025916596+0j), (-1.9213678328607675+0j), (-1.3762096054115656+0j), (-1.273548531970682+0j), (-1.353767184631789+0j), (-1.4491570029487002+0j), (-1.614090272648793+0j), (-1.402383022937652+0j), (-1.323772884045375+0j), (-1.4683086082153516+0j), (-1.5300923127420387+0j), (-1.7598179800246623+0j), (-1.6257014435129569+0j), (-1.3792209805695697+0j), (-1.414666269665163+0j), (-1.4839049212400481+0j), (-1.7180871536158928+0j), (-1.8060280770833772+0j), (-1.5117122016800693+0j), (-1.3661887281473895+0j), (-1.4334248333614505+0j), (-1.6348870271923395+0j), (-1.9199910264841116+0j), (-1.8354869226618629+0j), (-1.6520476977754381+0j), (-1.5945360938102469+0j), (-1.5875496102203346+0j), (-1.731765650728072+0j), (-1.8290502107886997+0j), (-1.8045765158231926+0j), (-1.7763199469503064+0j), (-1.709369722366171+0j), (-1.7316483508013933+0j), (-1.8517959783850422+0j), (-1.9266865373628772+0j), (-1.9097055869495847+0j), (-1.8491315486284619+0j), (-1.7767404679703425+0j), (-1.715013310856353+0j), (-1.8266813873733705+0j), (-1.8905081104339736+0j), (-1.8559649935695186+0j), (-1.7985769769341724+0j), (-1.57718071792487+0j), (-1.503420776610451+0j), (-1.7398900662874577+0j), (-1.8694869555769131+0j), (-1.9726113284739257+0j)]
)  
Sample3_Log_S12 = np.array([(-2.4432272161241455+0j), (-1.9761232193582445+0j), (-2.459142600075031+0j), (-2.5022453339132342+0j), (-1.4767344934425772+0j), (-1.8754130919758492+0j), (-1.6364220737304513+0j), (-1.5075236929988602+0j), (-2.1098318250214194+0j), (-1.2779763793542611+0j), (-1.103389261735175+0j), (-1.4880823309181643+0j), (-1.337947868105302+0j), (-1.9971725985793152+0j), (-1.7040406403394903+0j), (-1.1322698716130024+0j), (-1.634802525154109+0j), (-1.383440812193106+0j), (-1.9454354569155499+0j), (-2.6175814419815664+0j), (-1.778121151040228+0j), (-1.847046143772375+0j), (-1.7485399064569842+0j), (-1.3424991887650268+0j), (-2.0565279871697397+0j), (-1.75336465995272+0j), (-1.294799661166712+0j), (-1.4375201641416093+0j), (-0.9016627751955931+0j), (-1.4113647615527976+0j), (-1.8564531116465222+0j), (-1.2891668431399363+0j), (-1.2729133595529567+0j), (-0.7148185509771519+0j), (-0.9003506227360321+0j), (-1.9196923329139346+0j), (-1.5162274494910035+0j), (-1.1975844422207014+0j), (-0.9046016343468126+0j), (-0.5575628460025451+0j), (-1.6578718721226513+0j), (-1.9142707695254033+0j), (-1.41854938371588+0j), (-1.2468153648172002+0j), (-0.4414367362044749+0j), (-0.8996783153751252+0j), (-1.6738242929997063+0j), (-1.2451687100492723+0j), (-1.224030846886682+0j), (-0.6240426562426103+0j), (-0.37665789885432555+0j), (-1.4564624914696733+0j), (-1.5050679774021136+0j), (-1.364868304148932+0j), (-1.1386176922971871+0j), (-0.3759394563024984+0j), (-1.0572581798558376+0j), (-1.613629740934903+0j), (-1.3588341806309105+0j), (-1.3376813738351774+0j), (-0.5400665977167829+0j), (-0.5675303706954916+0j), (-1.476960150954993+0j), (-1.4065813621428005+0j), (-1.4467275351177702+0j), (-0.9356407791321725+0j), (-0.17832131279731828+0j), (-0.8270901523850459+0j), (-1.0820311532454658+0j), (-0.9718313868862333+0j), (-0.8903691495085255+0j), (-0.11403450340025918+0j), (-0.2846768397990335+0j), (-0.9176568838514892+0j), (-0.8245441618979578+0j), (-0.9071847900324771+0j), (-0.46555719887511254+0j), (-0.11019577153420444+0j), (-0.6077013253747988+0j), (-0.7661706283237611+0j), (-0.876275587821522+0j), (-0.6000370172325731+0j), (-0.057765008530202826+0j), (-0.38017155078281206+0j), (-0.5216549015943049+0j), (-0.5126012837214209+0j), (-0.7716009701502813+0j), (-0.24676993806694167+0j), (0.09472961784931025+0j), (-0.09325211854818566+0j), (-0.03227622620385816+0j), (-0.3509412705720733+0j), (-0.3117662983790756+0j), (0.07454938418312411+0j), (0.02613642728785997+0j), (-0.02819064488525527+0j), (-0.3271646753259485+0j), (-0.5613769389836746+0j), (-0.06836832426801934+0j), (0.03244061182875961+0j), (-0.18254493096827598+0j), (-0.29818377119190714+0j), (-0.6977964325426538+0j), (-0.45923012245656125+0j), (-0.12186709190185135+0j), (-0.2857842786492475+0j), (-0.2322895684950613+0j), (-0.6012437368525563+0j), (-0.9094363029989723+0j), (-0.5101268741253719+0j), (-0.4115845471957995+0j), (-0.4466683557775324+0j), (-0.6478510376682958+0j), (-1.20998797781249+0j), (-1.034182539262857+0j), (-0.7354968214389543+0j), (-0.7486174512432833+0j), (-0.8253149672344384+0j), (-1.4381224654567029+0j), (-1.6548355355291164+0j), (-1.2181220594048785+0j), (-0.9465037545757409+0j), (-0.8333287497844009+0j), (-1.2950552111810951+0j), (-1.9369854727967466+0j), (-1.812945267825608+0j), (-1.492752053863132+0j), (-1.210548920125259+0j), (-1.2866012685750188+0j), (-2.1599978442836494+0j), (-2.4203204903299254+0j), (-2.0681528573627013+0j), (-1.7178417707428197+0j), (-1.4902592144955733+0j), (-1.957711001076731+0j), (-2.3536532033020228+0j), (-2.280643913516248+0j), (-2.1687829756969497+0j), (-1.8557725190417185+0j), (-1.8164567154587465+0j), (-2.3517968982442654+0j), (-2.500006549718927+0j), (-2.490412213779548+0j), (-2.185459385202049+0j), (-1.8253557420380442+0j), (-2.064575102378833+0j), (-2.256362307177667+0j), (-2.2925469560339753+0j), (-2.1163154007571032+0j), (-1.6104136779654947+0j), (-1.642525907584276+0j), (-2.23109715646068+0j), (-2.3232851154573146+0j), (-2.2796624951811446+0j), (-1.8779810717148782+0j), (-1.5636654413262465+0j), (-1.8471411286840043+0j), (-2.0469455244619974+0j), (-2.136349539314708+0j), (-2.0011979717179993+0j), (-1.6935716527426314+0j), (-1.8641662305555218+0j), (-2.1287801925161283+0j), (-2.3052086674976975+0j), (-2.3252775237666086+0j), (-1.8910122763188655+0j), (-1.6853905643260654+0j), (-1.8008327225054388+0j), (-2.006401490397245+0j), (-2.2952627575899465+0j), (-1.9945092795789465+0j), (-1.5872919413104154+0j), (-1.468289832408685+0j), (-1.5638897780628502+0j), (-1.848820753896615+0j), (-1.8131448871285998+0j), (-1.5325455483134178+0j), (-1.3290949088132986+0j), (-1.236392800421022+0j), (-1.2990542765090516+0j), (-1.3811761257110078+0j), (-1.322562061652006+0j), (-1.231237036579217+0j), (-1.1275853840768317+0j), (-1.062184211098907+0j), (-1.1174770215262004+0j), (-1.1620941641901006+0j), (-1.2151311413150812+0j), (-1.1305015364904845+0j), (-1.0569949364028839+0j), (-1.0174598843901888+0j), (-1.0156161016142624+0j), (-1.136291399979294+0j), (-1.1977115192074743+0j), (-1.1402747711959724+0j), (-1.042104796536111+0j), (-0.8595784428775244+0j), (-0.9553624597100103+0j), (-1.2278643077045925+0j), (-1.365309653330888+0j), (-1.4342379396407592+0j)])
Sample4_Log_S12 = np.array([(-2.476556887532605+0j), (-2.2009405076532587+0j), (-2.374045687828022+0j), (-3.052726676059252+0j), (-2.1172869055356043+0j), (-2.057996864719394+0j), (-2.1974794216025866+0j), (-1.6953301167332264+0j), (-2.4121812501275537+0j), (-2.097038524899006+0j), (-1.3253326312986224+0j), (-1.6336989744843422+0j), (-1.3299956303748575+0j), (-1.7744400607350574+0j), (-2.065364492778517+0j), (-1.2147489488298633+0j), (-1.4484780229951435+0j), (-1.2921638314102823+0j), (-1.3232439234481965+0j), (-2.4102506082745507+0j), (-2.066567548168225+0j), (-1.7817326564094136+0j), (-1.977611345450109+0j), (-1.3552372825377592+0j), (-1.901091739102677+0j), (-2.1991533187793593+0j), (-1.5948604405811944+0j), (-1.7424753474562615+0j), (-1.2264202631560523+0j), (-1.2341907316033+0j), (-2.0625321082594343+0j), (-1.7599568454691106+0j), (-1.7110290725668915+0j), (-1.2740655937903724+0j), (-0.7680119109485241+0j), (-1.7935848088981776+0j), (-1.9828304304536752+0j), (-1.6530397891332826+0j), (-1.517235505926982+0j), (-0.70465133323446+0j), (-1.3176893430984742+0j), (-2.1715436330550064+0j), (-1.9244062820648713+0j), (-1.9657862313309549+0j), (-1.1331460750524693+0j), (-0.8389989294158082+0j), (-1.8487753659782313+0j), (-1.7710049738749896+0j), (-1.7844558150209024+0j), (-1.4345687496558535+0j), (-0.5540250357261108+0j), (-1.3650693071388977+0j), (-1.8629913799456688+0j), (-1.7925004500997974+0j), (-1.9139265761266853+0j), (-0.9796016560263248+0j), (-1.0861694912178865+0j), (-1.9250935603204549+0j), (-1.8094916845510713+0j), (-1.9967773564737397+0j), (-1.3813732631924114+0j), (-0.7827114209928072+0j), (-1.6613714321565922+0j), (-1.8505068988244449+0j), (-1.9944802520456786+0j), (-1.8220527354873919+0j), (-0.7308625042636562+0j), (-0.9894597809991041+0j), (-1.48435950545459+0j), (-1.399831714702947+0j), (-1.499282706991283+0j), (-0.2830493559268042+0j), (-0.20015388587688285+0j), (-1.0653246365541003+0j), (-1.0668481328499215+0j), (-1.1862118507507784+0j), (-0.902244781853198+0j), (-0.32251669702161895+0j), (-0.6568817454260744+0j), (-0.9142534547930093+0j), (-1.068008183639721+0j), (-0.9568778259214956+0j), (-0.3284089452500426+0j), (-0.45168546182500724+0j), (-0.6627167598718026+0j), (-0.6031492407488543+0j), (-0.94111073561679+0j), (-0.6266335947718039+0j), (-0.16187159023747894+0j), (-0.2421345156862488+0j), (-0.17192145608656037+0j), (-0.4071657992629716+0j), (-0.5861456853576594+0j), (-0.23683557377313058+0j), (-0.11010972917966426+0j), (-0.06326519364287284+0j), (-0.20560017348692688+0j), (-0.6251949188882464+0j), (-0.4203236581976341+0j), (-0.14094618718978547+0j), (-0.23376150275227564+0j), (-0.23251599237777143+0j), (-0.6217272054955147+0j), (-0.7515810875405105+0j), (-0.37089546458497913+0j), (-0.40705491708709957+0j), (-0.348082204502789+0j), (-0.4369103360012908+0j), (-1.0025355182071691+0j), (-0.8748054514302042+0j), (-0.6229155669524621+0j), (-0.560383004305136+0j), (-0.48914253288688725+0j), (-1.111354125697737+0j), (-1.4117686695140859+0j), (-1.1187287729657598+0j), (-1.0273933153593453+0j), (-0.867691697755665+0j), (-1.278999457790996+0j), (-1.9440838964629554+0j), (-1.7728205770414767+0j), (-1.4345502013452693+0j), (-1.1147518526121418+0j), (-1.1641906030020264+0j), (-1.9637480831386844+0j), (-2.198796136734101+0j), (-1.9369037539539005+0j), (-1.5612354438842848+0j), (-1.1868481513310811+0j), (-1.825760662428637+0j), (-2.5473049550247535+0j), (-2.4148026136684106+0j), (-2.0523259825511784+0j), (-1.544623040460567+0j), (-1.600581464915548+0j), (-2.1607754552138143+0j), (-2.2845236490582375+0j), (-2.28079648925032+0j), (-1.9616258390960903+0j), (-1.5369984215549992+0j), (-1.847485379124637+0j), (-2.1262135880203363+0j), (-2.2703477292037526+0j), (-2.146435682960211+0j), (-1.6517612850005448+0j), (-1.5893603836133687+0j), (-1.7923397759427753+0j), (-1.880072682059468+0j), (-1.960051028745729+0j), (-1.4881292090756282+0j), (-1.0878231276575836+0j), (-1.3823545956190484+0j), (-1.5852744136506838+0j), (-1.7726865797937683+0j), (-1.7626241605756863+0j), (-1.182325783470477+0j), (-1.105964783795205+0j), (-1.207423888085117+0j), (-1.2838972341189372+0j), (-1.474725284454679+0j), (-1.2592078919569525+0j), (-1.1760255763177248+0j), (-1.370528020331407+0j), (-1.432616713589758+0j), (-1.6642564563947404+0j), (-1.5469963548955565+0j), (-1.2685737038561864+0j), (-1.3335982754127342+0j), (-1.4197712469432175+0j), (-1.6622769484780968+0j), (-1.7740807380462482+0j), (-1.441831294127022+0j), (-1.292052689597498+0j), (-1.3859320093197707+0j), (-1.5778572223077514+0j), (-1.8847439658197442+0j), (-1.7978400842445001+0j), (-1.5809436195824516+0j), (-1.5283659776282392+0j), (-1.513958515930803+0j), (-1.6596575339288477+0j), (-1.7683549865178663+0j), (-1.7092036493903406+0j), (-1.6591818785540837+0j), (-1.604457765473314+0j), (-1.5965956752718913+0j), (-1.727592159140898+0j), (-1.794378160913822+0j), (-1.739217768760681+0j), (-1.6799520096527585+0j), (-1.587807870044796+0j), (-1.4977600009186878+0j), (-1.6190597985868478+0j), (-1.6713970664914493+0j), (-1.6217517110193913+0j), (-1.5476951890289268+0j), (-1.2839942380101654+0j), (-1.2275977503722657+0j), (-1.4495432339628382+0j), (-1.5693621834511462+0j), (-1.6720130182774515+0j)]
)
Sample5_Log_S12 = np.array([(-2.2945808986890084+0j), (-1.9848240533772146+0j), (-2.1982832577859703+0j), (-2.8175796604014836+0j), (-1.8322375952756653+0j), (-1.8266052521517073+0j), (-1.9283381948522043+0j), (-1.4442164057098952+0j), (-2.1764730451959675+0j), (-1.8085575935839824+0j), (-1.0752625470199038+0j), (-1.4163217592554547+0j), (-1.11576172507277+0j), (-1.5989336364824724+0j), (-1.8839889974365054+0j), (-1.0424269922245397+0j), (-1.30457595458173+0j), (-1.156501725651339+0j), (-1.202092719408079+0j), (-2.338515424382744+0j), (-2.0053459919082033+0j), (-1.7216889107725124+0j), (-1.9660310594631505+0j), (-1.3167326057562074+0j), (-1.9114937424026652+0j), (-2.2612255205271277+0j), (-1.6417762440272674+0j), (-1.8146613080867915+0j), (-1.283545872475236+0j), (-1.257589909874408+0j), (-2.143286513200444+0j), (-1.8214130054864048+0j), (-1.7668383860966628+0j), (-1.2978796615120025+0j), (-0.7122223323162734+0j), (-1.81758000787358+0j), (-2.059102261113976+0j), (-1.689456050083161+0j), (-1.5436239207776872+0j), (-0.6330950282240393+0j), (-1.2593297410188866+0j), (-2.1933443099548717+0j), (-1.8995605432501224+0j), (-1.9134584380563289+0j), (-0.9950065029727785+0j), (-0.6414225333809682+0j), (-1.6847479995765346+0j), (-1.5964331881302267+0j), (-1.5789023982159618+0j), (-1.2063120839228014+0j), (-0.26377578763514803+0j), (-1.0470101176456161+0j), (-1.5367193661001066+0j), (-1.432532283792708+0j), (-1.5339298661702876+0j), (-0.5794965743611281+0j), (-0.6223550680227442+0j), (-1.4096276954520859+0j), (-1.286509162063264+0j), (-1.4469436425692874+0j), (-0.871041884681924+0j), (-0.2808626607448379+0j), (-1.0635121776279348+0j), (-1.2376673954253434+0j), (-1.3504436559659592+0j), (-1.217058291953444+0j), (-0.22923207657232936+0j), (-0.39381406591287516+0j), (-0.8197702267179008+0j), (-0.7441632703719371+0j), (-0.8630999365393232+0j), (-0.18347531917566418+0j), (0.12408258373318318+0j), (-0.4412201700482113+0j), (-0.46100295096101274+0j), (-0.5729095055896593+0j), (-0.36453360201054574+0j), (0.13441690235518677+0j), (-0.12037472766173796+0j), (-0.339962157496071+0j), (-0.48318239626869985+0j), (-0.4267897072519059+0j), (0.08785911237705982+0j), (0.006345732284678084+0j), (-0.18644299743551646+0j), (-0.14292069320688364+0j), (-0.4532389988819049+0j), (-0.2168078317978609+0j), (0.1856537872077786+0j), (0.12652339505675095+0j), (0.19510932340690007+0j), (-0.027735844524903075+0j), (-0.19672051189717962+0j), (0.10020355032117319+0j), (0.19192686299191852+0j), (0.23114451905753747+0j), (0.07910600994175934+0j), (-0.2851737438041776+0j), (-0.0420678634372673+0j), (0.1802199551596735+0j), (0.07000817439849297+0j), (0.03863636270021496+0j), (-0.322741255626908+0j), (-0.3348483174669995+0j), (0.014353834195790878+0j), (-0.056156234589307547+0j), (-0.001060329027036278+0j), (-0.16737074961337042+0j), (-0.639206434410359+0j), (-0.4427113772077087+0j), (-0.24374001185631514+0j), (-0.21004000783130164+0j), (-0.211155398012369+0j), (-0.8041304679431547+0j), (-0.9531353300618488+0j), (-0.6720333419616654+0j), (-0.6099282412133562+0j), (-0.5289780174252181+0j), (-0.9899460600136334+0j), (-1.544265013711964+0j), (-1.321284247030638+0j), (-1.009395842321845+0j), (-0.7525381414684785+0j), (-0.9072098986928452+0j), (-1.6879337350585697+0j), (-1.847789805595994+0j), (-1.5829886155508932+0j), (-1.2367646922671445+0j), (-0.9467768456840282+0j), (-1.661010666254874+0j), (-2.330628646320221+0j), (-2.1748218190317603+0j), (-1.8270699341035597+0j), (-1.3685305496537734+0j), (-1.51458446672927+0j), (-2.0959777092986225+0j), (-2.2271021913626603+0j), (-2.2719213660808317+0j), (-1.9812172335035203+0j), (-1.5851437645805022+0j), (-1.9304743382929803+0j), (-2.2222621238151734+0j), (-2.3647848413725505+0j), (-2.235023501418621+0j), (-1.755159158040377+0j), (-1.7422233065511696+0j), (-1.9883450178439455+0j), (-2.0943180304275986+0j), (-2.164909288156731+0j), (-1.6656983330276165+0j), (-1.2722795924299313+0j), (-1.624616766961318+0j), (-1.8482939740751352+0j), (-2.0371140154588123+0j), (-2.0030013511575575+0j), (-1.3925099916597965+0j), (-1.3351071517355866+0j), (-1.4779322329125375+0j), (-1.5780738936777334+0j), (-1.7710203610052213+0j), (-1.513489703164892+0j), (-1.4178535146816404+0j), (-1.6173685760932393+0j), (-1.694036896820019+0j), (-1.9519833685017103+0j), (-1.802531522639042+0j), (-1.501441862409484+0j), (-1.5530722440548992+0j), (-1.6480585774799452+0j), (-1.9305988931474385+0j), (-2.061205743928761+0j), (-1.6961337708555269+0j), (-1.527455464460587+0j), (-1.6001726232075095+0j), (-1.8036045366609577+0j), (-2.1188148610007786+0j), (-1.9976124579568375+0j), (-1.7480023298214102+0j), (-1.6878315481379111+0j), (-1.6783229964986845+0j), (-1.8421757594836243+0j), (-1.9538959450994304+0j), (-1.8858112721332423+0j), (-1.8346338051609976+0j), (-1.7657283039666285+0j), (-1.7551576160441476+0j), (-1.8792323913101527+0j), (-1.9300532658452312+0j), (-1.876815463554665+0j), (-1.819363238202184+0j), (-1.7112939554035416+0j), (-1.6339644290750632+0j), (-1.7587961120283029+0j), (-1.8217291432131058+0j), (-1.7706513289222967+0j), (-1.715767296043054+0j), (-1.4503836364367608+0j), (-1.3580566788735227+0j), (-1.572123363076342+0j), (-1.6789711953244773+0j), (-1.7738861553382892+0j)])
x = linspace(8, 12, 201)
plt.plot(x, Sample1_Log_S12, 'r', label = 'sample 1')
plt.plot(x, Sample2_Log_S12, 'g', label = 'sample 2')
plt.plot(x, Sample3_Log_S12, 'b', label = 'sample 3')
plt.plot(x, Sample4_Log_S12, 'grey', label = 'sample 4')
plt.plot(x, Sample5_Log_S12, 'black', label = 'sample 5')
plt.legend(loc='center left', bbox_to_anchor=(1, 0.5))
plt.title('S12 Parameter for Control, 90 Degree Build, 100% Fill Density')
plt.xlabel('Frequency (GHz)')
plt.ylabel('Log Magnitude (dB)')
plt.show()